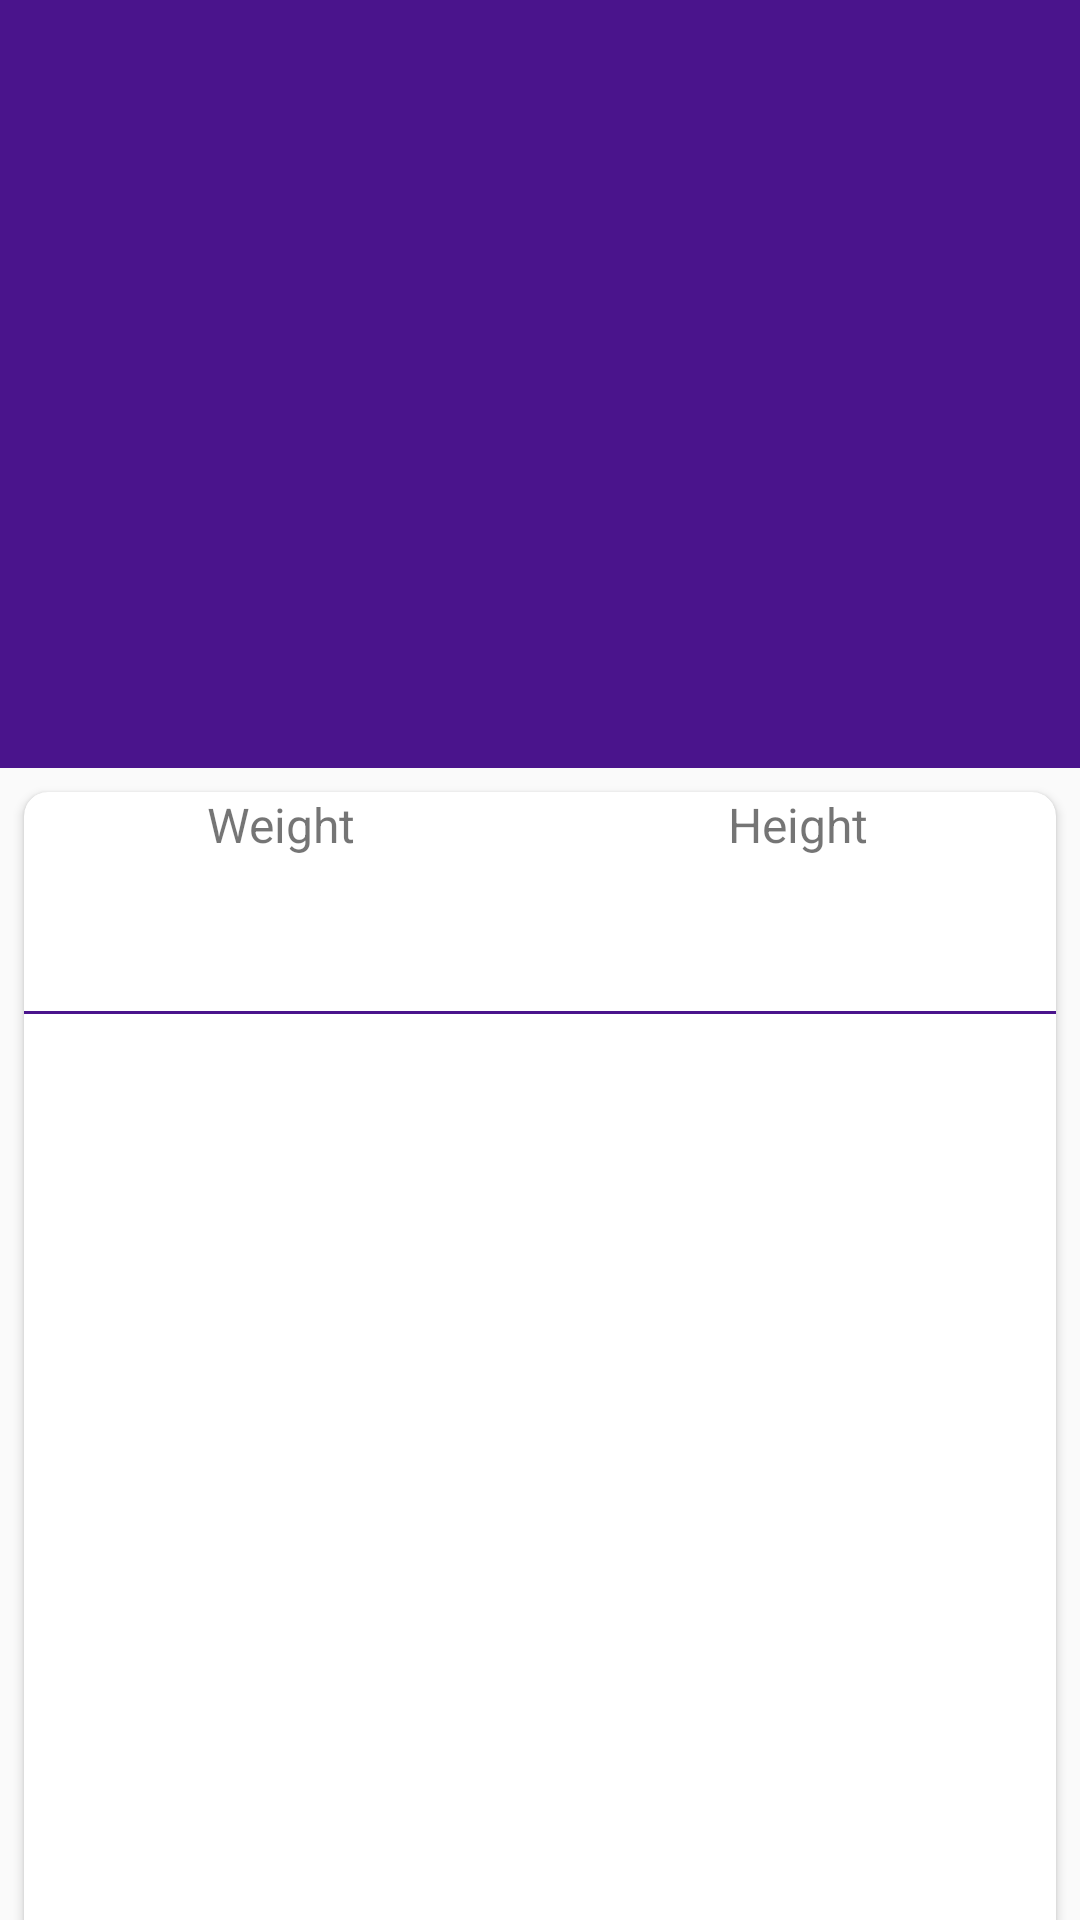

Produce the Android XML layout that renders to this screen, including the resource entries it uses.
<!-- AndroidManifest.xml: application theme AppTheme.NoActionBar -->
<!-- res/layout/activity_detail_player.xml -->
<?xml version="1.0" encoding="utf-8"?>
<android.support.design.widget.CoordinatorLayout xmlns:android="http://schemas.android.com/apk/res/android"
    xmlns:app="http://schemas.android.com/apk/res-auto"
    xmlns:tools="http://schemas.android.com/tools"
    android:layout_width="match_parent"
    android:layout_height="match_parent"
    android:fitsSystemWindows="true"
    tools:context=".ui.detailactivity.detailplayer.DetailPlayerActivity">

    <android.support.design.widget.AppBarLayout
        android:layout_width="match_parent"
        android:layout_height="wrap_content"
        android:fitsSystemWindows="true"
        android:theme="@style/AppTheme.AppBarOverlay">

        <android.support.design.widget.CollapsingToolbarLayout
            android:layout_width="match_parent"
            android:layout_height="256dp"
            app:contentScrim="?attr/colorPrimary"
            app:layout_scrollFlags="scroll|exitUntilCollapsed"
            app:titleEnabled="false">

            <ImageView
                android:id="@+id/bannerPlayerTeam"
                android:layout_width="match_parent"
                android:layout_height="match_parent"
                android:layout_centerInParent="true"
                android:contentDescription="@string/image_player"
                android:scaleType="centerCrop"
                app:layout_collapseMode="parallax"
                tools:srcCompat="@drawable/ic_ball_black_24dp" />

            <android.support.v7.widget.Toolbar
                android:id="@+id/detailPlayerToolbar"
                android:layout_width="match_parent"
                android:layout_height="wrap_content"
                app:layout_collapseMode="pin"
                app:popupTheme="@style/AppTheme.PopupOverlay" />

        </android.support.design.widget.CollapsingToolbarLayout>

    </android.support.design.widget.AppBarLayout>

    <android.support.v4.widget.NestedScrollView
        android:layout_width="match_parent"
        android:layout_height="match_parent"
        android:fillViewport="true"
        app:layout_behavior="@string/appbar_scrolling_view_behavior">


        <android.support.v7.widget.CardView
            android:layout_width="match_parent"
            android:layout_height="match_parent"
            android:layout_margin="8dp"
            app:cardCornerRadius="8dp">

            <LinearLayout
                android:layout_width="match_parent"
                android:layout_height="wrap_content"
                android:orientation="vertical"
                android:padding="@dimen/global_padding">

                <LinearLayout
                    android:layout_width="match_parent"
                    android:layout_height="wrap_content"
                    android:orientation="horizontal">

                    <TextView
                        android:layout_width="0dp"
                        android:layout_height="wrap_content"
                        android:layout_weight=".5"
                        android:gravity="center"
                        android:text="@string/weight"
                        android:textSize="16sp" />

                    <TextView
                        android:layout_width="0dp"
                        android:layout_height="wrap_content"
                        android:layout_weight=".5"
                        android:gravity="center"
                        android:text="@string/height"
                        android:textSize="16sp" />

                </LinearLayout>

                <LinearLayout
                    android:layout_width="match_parent"
                    android:layout_height="wrap_content"
                    android:orientation="horizontal">

                    <TextView
                        android:id="@+id/weightPlayer"
                        android:layout_width="0dp"
                        android:layout_height="wrap_content"
                        android:layout_weight=".5"
                        android:gravity="center"
                        android:textSize="24sp"
                        tools:text="Weight" />

                    <TextView
                        android:id="@+id/heightPlayer"
                        android:layout_width="0dp"
                        android:layout_height="wrap_content"
                        android:layout_weight=".5"
                        android:gravity="center"
                        android:textSize="24sp"
                        tools:text="Height" />

                </LinearLayout>

                <TextView
                    android:id="@+id/positionPlayer"
                    android:layout_width="match_parent"
                    android:layout_height="wrap_content"
                    android:gravity="center"
                    android:padding="@dimen/global_padding"
                    tools:text="Position" />

                <View
                    android:layout_width="match_parent"
                    android:layout_height="1dp"
                    android:background="@color/colorPrimary" />

                <TextView
                    android:id="@+id/descPlayer"
                    android:layout_width="match_parent"
                    android:layout_height="wrap_content"
                    android:padding="8dp"
                    tools:text="Description" />
            </LinearLayout>
        </android.support.v7.widget.CardView>


    </android.support.v4.widget.NestedScrollView>

</android.support.design.widget.CoordinatorLayout>
<!-- resources referenced by this layout -->
<resources>
  <color name="colorPrimary">#4a148c</color>
  <string name="height">Height</string>
  <string name="image_player">Image Player</string>
  <string name="weight">Weight</string>
  <style name="AppTheme.AppBarOverlay" parent="ThemeOverlay.AppCompat.Dark.ActionBar" />
  <style name="AppTheme.PopupOverlay" parent="ThemeOverlay.AppCompat.Light" />
  <style name="AppTheme.NoActionBar">
          <item name="windowActionBar">false</item>
          <item name="windowNoTitle">true</item>
      </style>
</resources>
